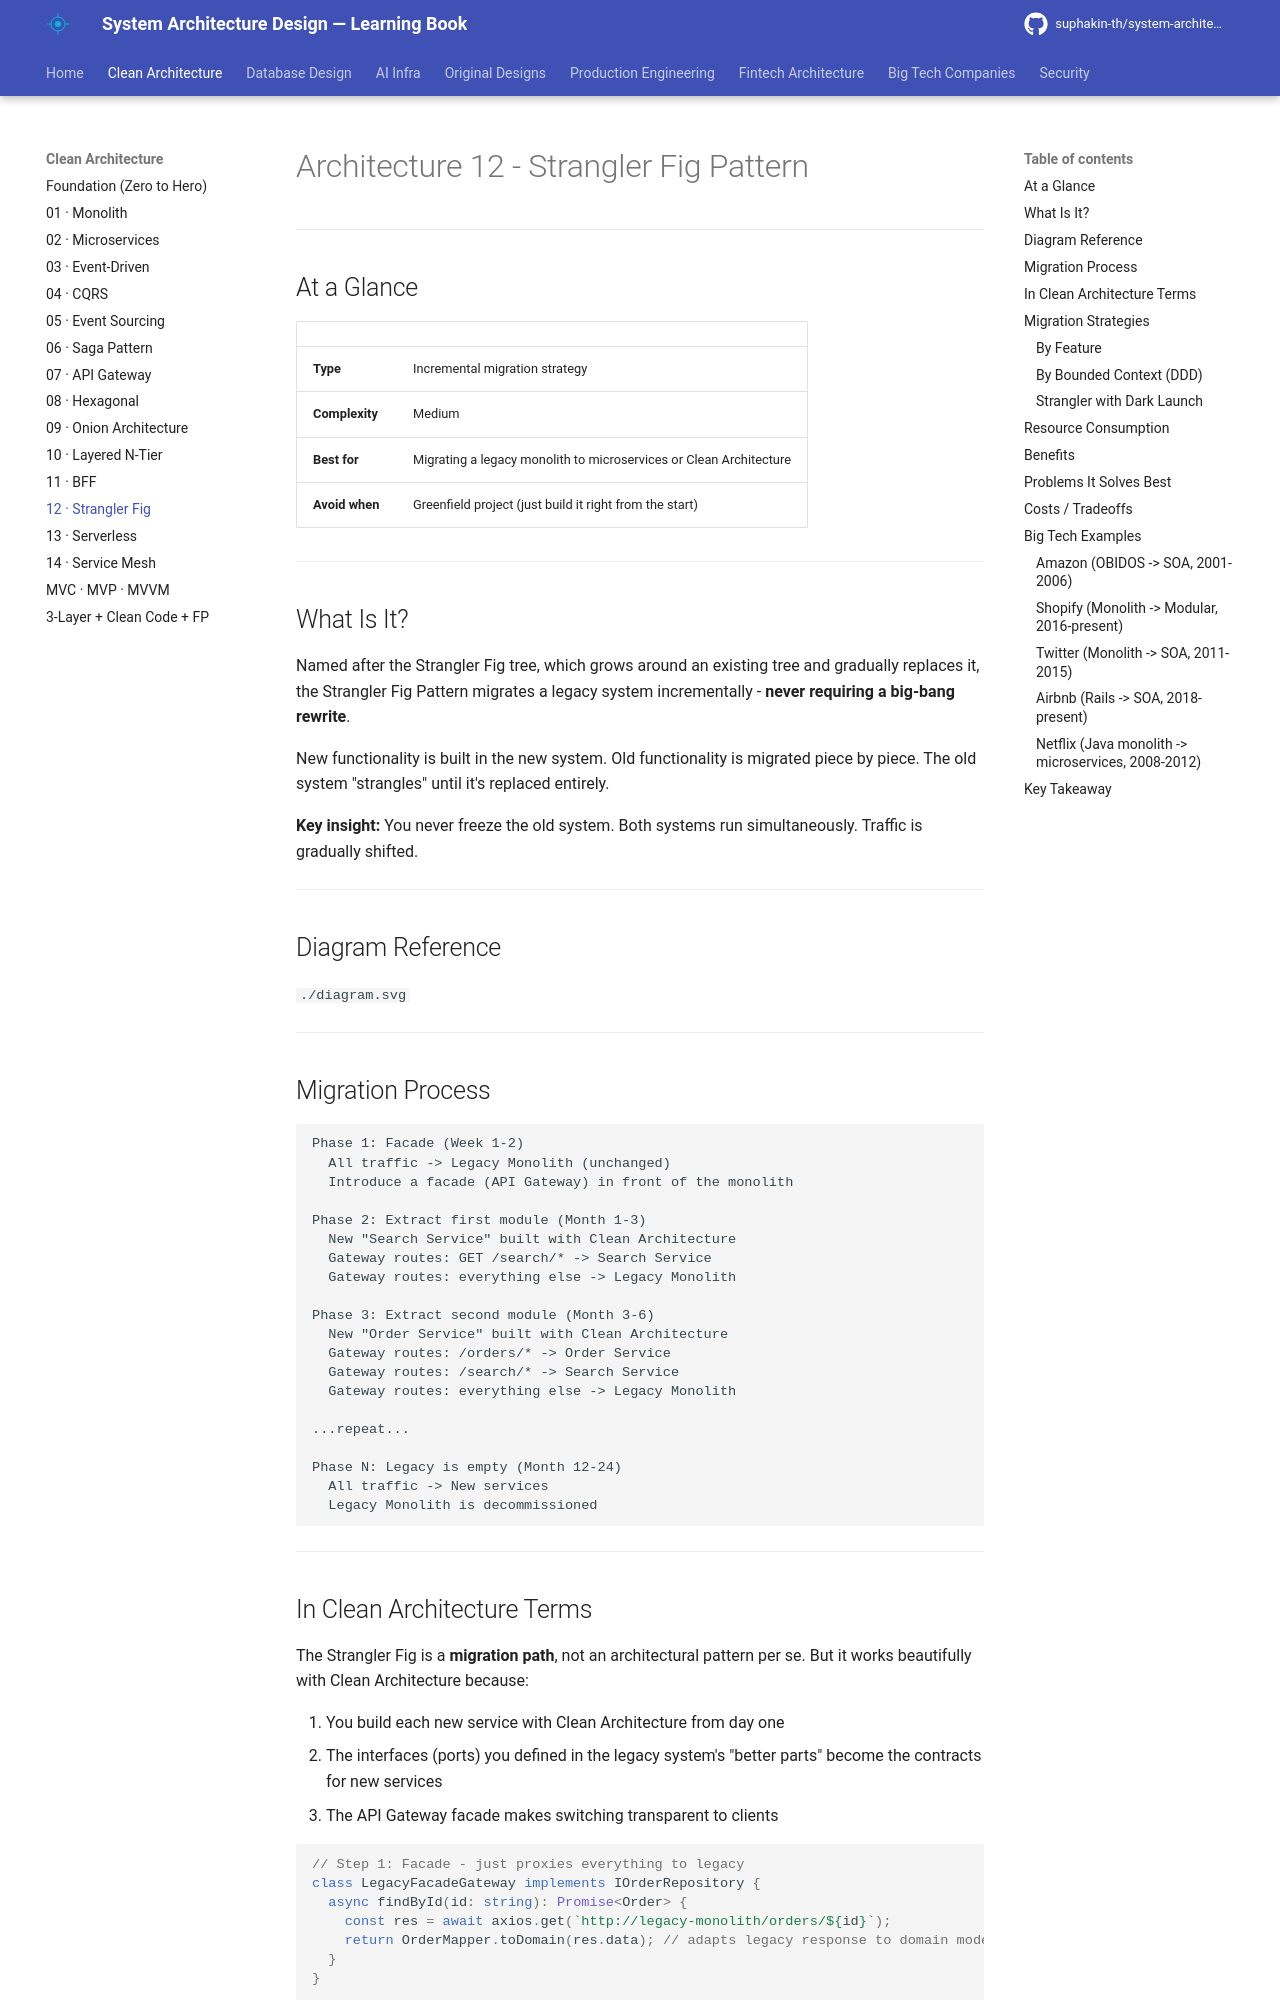

repository: suphakin-th/system-architecture-design-learning-book · page: architecture/12_strangler_fig/index.html · generator: mkdocs

# Architecture 12 - Strangler Fig Pattern

---

## At a Glance

| | |
|---|---|
| **Type** | Incremental migration strategy |
| **Complexity** | Medium |
| **Best for** | Migrating a legacy monolith to microservices or Clean Architecture |
| **Avoid when** | Greenfield project (just build it right from the start) |

---

## What Is It?

Named after the Strangler Fig tree, which grows around an existing tree and gradually replaces it, the Strangler Fig Pattern migrates a legacy system incrementally - **never requiring a big-bang rewrite**.

New functionality is built in the new system. Old functionality is migrated piece by piece. The old system "strangles" until it's replaced entirely.

**Key insight:** You never freeze the old system. Both systems run simultaneously. Traffic is gradually shifted.

---

## Diagram Reference
`./diagram.svg`

---

## Migration Process

```
Phase 1: Facade (Week 1-2)
  All traffic -> Legacy Monolith (unchanged)
  Introduce a facade (API Gateway) in front of the monolith

Phase 2: Extract first module (Month 1-3)
  New "Search Service" built with Clean Architecture
  Gateway routes: GET /search/* -> Search Service
  Gateway routes: everything else -> Legacy Monolith

Phase 3: Extract second module (Month 3-6)
  New "Order Service" built with Clean Architecture
  Gateway routes: /orders/* -> Order Service
  Gateway routes: /search/* -> Search Service
  Gateway routes: everything else -> Legacy Monolith

...repeat...

Phase N: Legacy is empty (Month 12-24)
  All traffic -> New services
  Legacy Monolith is decommissioned
```

---
